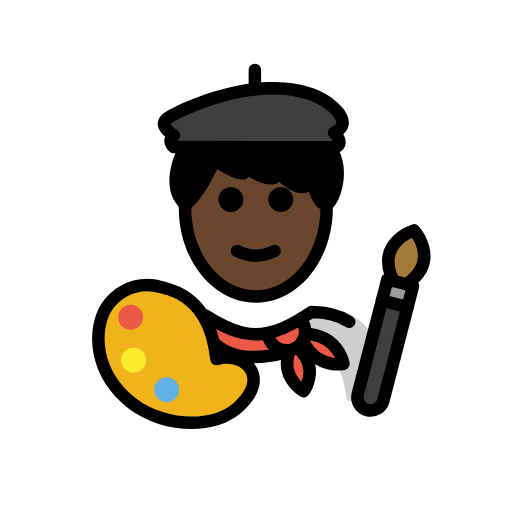
t = 0.00 s
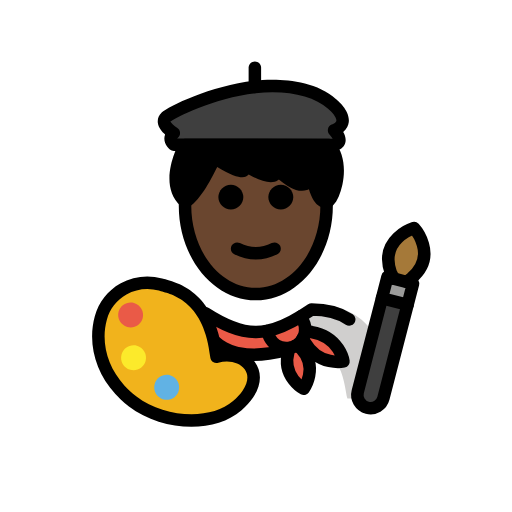
t = 0.48 s
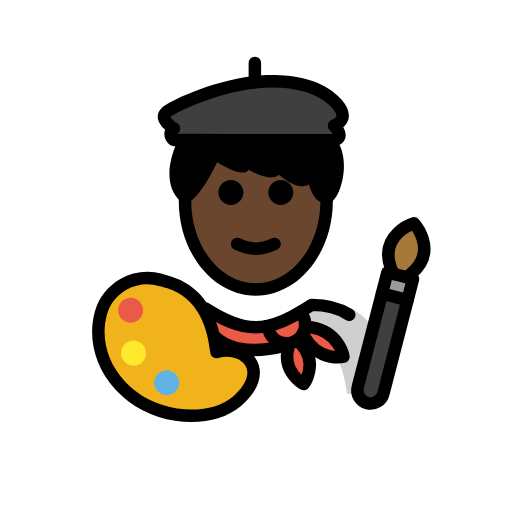
t = 1.43 s
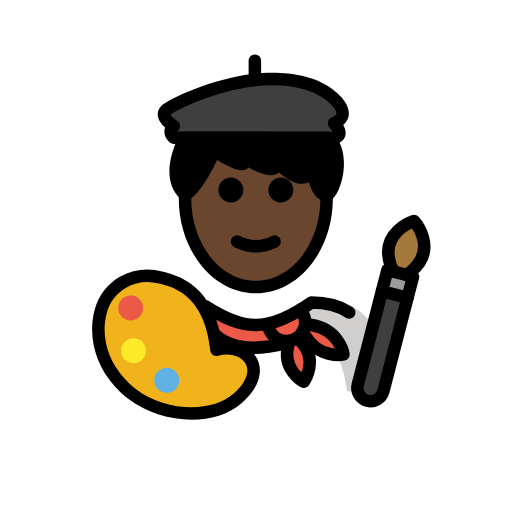
t = 1.90 s
t = 2.38 s: frame unchanged from t = 1.43 s, image omitted
t = 3.33 s: frame unchanged from t = 0.48 s, image omitted

The animated SVG that drew these frames (rendered in a browser with its animation timeline set to each time). Animation: 1 SMIL element (animateTransform=1); one cycle of 3.80 s, repeats indefinitely.

<?xml version='1.0' encoding='utf-8'?>
<svg xmlns="http://www.w3.org/2000/svg" id="emoji" viewBox="-5 -5 82 82" version="1.1" width="200" height="200" role="img">
  <title>OpenMoji: man artist: dark skin tone</title><g><g id="color">
    <path fill="#3F3F3F" d="M22.843,18.5543c0,0-1.175-0.9644,0-1.8669c0,0-2.4338-1.4384-1.2589-2.5553 c0.7295-0.6933,7.2842-4.0617,14.2341-4.8293c4.2444-0.4687,9.3808,0.0325,12.3426,2.7054c0,0,3.6155,2.8307,0.3425,4.2368 c0,0,1.9302,1.9303,0,2.3499L22.843,18.5543z" />
    <path fill="#FFFFFF" d="M56.4341,59.2048c0,0,2.1786-15.0289-10.8927-15.0289c-3.4768,2.3083-6.4554,3.9036-9.8034,3.8968h0.1362 c-3.3481,0.0068-6.3267-1.5885-9.8034-3.8968c-13.0713,0-10.8927,15.0289-10.8927,15.0289" />
    <path fill="#D0CFCE" d="M44.7757,44.0759c-3.8028,2.5353-5.8484,3.599-10.7221,4.3051 c15.6708,0.4936,15.6708,6.022,16.5852,10.8207c5.084,0,6.1338,0,6.1338,0S59.1719,44.0759,44.7757,44.0759z" />
    <path fill="#EA5A47" d="M50.0103,53.2624c0,0-3.9,0.82-6.18-3.07l-0.34-0.59c0.21-0.37,0.34-0.78,0.37-1.2h0.01l1.04,0.15 C49.4003,49.3024,50.0103,53.2624,50.0103,53.2624z" />
    <path fill="#EA5A47" d="M43.4903,49.6024c-0.22,0.4-0.53,0.74-0.93,1.01c-0.1,0.07-0.21,0.13-0.33,0.19 c-0.27,0.14-0.56,0.23-0.85,0.27c-0.19,0.04-0.39,0.06-0.58,0.04c-1.06-0.02-2.08-0.62-2.6-1.64l-0.48-1.09v-0.01 c1.85-0.34,3.64-1.2,5.54-2.37v0.01l0.3,0.77c0.26,0.52,0.36,1.08,0.3,1.62C43.8303,48.8224,43.7003,49.2324,43.4903,49.6024z" />
    <path fill="#EA5A47" d="M43.2103,51.2024c2.87,3.06,0.43,6.44,0.43,6.44s-3.56-1.91-2.45-5.91l0.19-0.64v-0.02 c0.29-0.04,0.58-0.13,0.85-0.27c0.12-0.06,0.23-0.12,0.33-0.19l0.09,0.15L43.2103,51.2024z" />
    <path fill="#EA5A47" d="M40.8003,51.1124l-0.02,0.34c-13.41,3.47-13.75-6.5-13.75-6.5c3.15,2.1,5.85,3.56,8.87,3.59h0.13 c0.57-0.01,1.13-0.06,1.69-0.17v0.01l0.48,1.09C38.7203,50.4924,39.7403,51.0924,40.8003,51.1124z" />
    <path fill="#F1B31C" d="M16.2521,59.6661c-0.4557-0.3472-0.8796-0.7068-1.2731-1.0768c-0.2702-0.2541-0.526-0.5131-0.7679-0.7764 c-3.3407-3.6362-4.0105-8.0778-3.0519-11.5453c1.1291-4.0839,5.4064-6.472,9.5509-5.3186 c1.9615,0.5459,7.9171,1.6131,8.9643,11.5648c3.846-1.1751,7.7742,1.9024,5.029,5.9617c-0.4138,0.6119-0.9792,1.246-1.7194,1.8913 C29.1858,63.678,21.3441,63.5453,16.2521,59.6661z" />
    <path fill="#EA5A47" d="M17.8514,46.3434c-0.2943,1.0646-1.397,1.6888-2.4606,1.3948c-1.0636-0.2941-1.6891-1.3961-1.3947-2.4607 c0.294-1.0636,1.397-1.6888,2.4606-1.3947C17.5203,44.1768,18.1455,45.2798,17.8514,46.3434" />
    <path fill="#61B2E4" d="M23.6283,57.946c-0.2943,1.0646-1.3971,1.6888-2.4607,1.3948c-1.0636-0.2941-1.689-1.3961-1.3947-2.4607 c0.2941-1.0636,1.397-1.6888,2.4606-1.3947S23.9223,56.8824,23.6283,57.946" />
    <path fill="#3F3F3F" d="M60.275,44.1946l-3.8708,14.9676c-0.2929,1.1327-1.4505,1.8146-2.5832,1.5217 c-0.5615-0.1452-1.0243-0.5128-1.297-0.9758c-0.2728-0.4631-0.3699-1.0459-0.2247-1.6075L56.17,43.133L60.275,44.1946z" />
    <polygon fill="#9B9B9A" points="61.1538,40.7964 60.275,44.1946 56.17,43.133 57.0488,39.7348 58.0847,40.0027 60.1372,40.5335" />
    <path fill="#A57939" d="M61.3082,31.8914c0,0,3.9546,4.359-0.4411,8.0562l-0.7299,0.5859l-2.0525-0.5308l-0.4802-0.8989 C55.6404,33.638,61.3082,31.8914,61.3082,31.8914z" />
    <path fill="#FCEA2B" d="M18.3218,53.2112c-0.2943,1.0645-1.397,1.6888-2.4606,1.3947c-1.0636-0.294-1.6891-1.3961-1.3948-2.4606 c0.2941-1.0636,1.3971-1.6888,2.4607-1.3948C17.9907,51.0446,18.6159,52.1476,18.3218,53.2112" />
  </g>
  <g id="hair">
    <path fill="#000000" d="M29.3654,20.6521c0,0,6.0436,4.0119,4.6066,0.9647c0,0,6.0002,3.9967,5.125,0.5757 c0,0,5.4199,5.8571,5.8039,0.4877c0,0,0.5485,5.2657,2.3966,4.9999c1.122,0,3.1536-6.1121,0.3973-9.0852H24.6333 c0,0-3.3697,6.0539,0.0117,9.0852C26.5401,26.9445,29.3654,20.6521,29.3654,20.6521z" />
  </g>
  <g id="skin">
    <path fill="#6a462f" d="M44.9009,22.6802c-0.384,5.3694-5.8039-0.4877-5.8039-0.4877c0.8752,3.421-5.125-0.5757-5.125-0.5757 c1.437,3.0472-4.6066-0.9647-4.6066-0.9647s-2.7924,6.2159-4.6871,7.0098c-0.0229,0.3678-0.0449,0.7361-0.0449,1.1112 c0,7.8276,5.0764,14.1732,11.3385,14.1732s11.3385-6.3456,11.3385-14.1732c0-0.3694-0.022-0.7319-0.0442-1.0941 C45.4442,27.8788,44.9009,22.6802,44.9009,22.6802z" />
  </g>
  <g id="skin-shadow" />
  <g id="line">
    <path d="M41.972,26.9445c0,1.1045-0.8965,2-2,2s-2-0.8955-2-2c0-1.1035,0.8965-2,2-2S41.972,25.841,41.972,26.9445" />
    <path d="M33.972,26.9445c0,1.1045-0.8965,2-2,2s-2-0.8955-2-2c0-1.1035,0.8965-2,2-2S33.972,25.841,33.972,26.9445" />
    <path d="M35.9719,36.947c-1.1519,0-2.3038-0.2862-3.4473-0.8579c-0.4942-0.2471-0.6943-0.8477-0.4473-1.3418 c0.2466-0.4937,0.8462-0.6944,1.3418-0.4473c1.7178,0.8594,3.3877,0.8594,5.1055,0c0.4946-0.2471,1.0947-0.0464,1.3418,0.4473 c0.2471,0.4941,0.0469,1.0947-0.4473,1.3418C38.2756,36.6608,37.1237,36.947,35.9719,36.947z" />
    <path d="M35.9717,43.4785c-6.8037,0-12.3389-6.8066-12.3389-15.1733c0-0.2222,0.0039-0.4434,0.0127-0.6626l1.9981,0.0752 c-0.0069,0.1948-0.0108,0.3906-0.0108,0.5874c0,7.2641,4.6377,13.1733,10.3389,13.1733s10.3388-5.9092,10.3388-13.1733 c0-0.1983-0.0039-0.396-0.0097-0.5918l1.998-0.0664c0.0078,0.2182,0.0117,0.4375,0.0117,0.6582 C48.3105,36.6719,42.7754,43.4785,35.9717,43.4785z" />
    <path d="M48.5029,19.5947c-0.0009,0-0.0009,0-0.0019,0l-25.6602-0.0405c-0.2304-0.0005-0.4541-0.0806-0.6328-0.2271 c-0.1504-0.124-0.9033-0.7924-0.8867-1.7851c0.0029-0.1841,0.0332-0.4043,0.124-0.6406c-0.5224-0.4561-1.082-1.1133-1.1699-1.8814 c-0.0674-0.5957,0.1523-1.1684,0.6201-1.6123c1.0254-0.9756,7.9131-4.3369,14.8135-5.0991 c2.6387-0.2886,9.1963-0.585,13.1221,2.9575c0.3349,0.2588,2.2597,1.8677,2.0234,3.6875c-0.0596,0.4585-0.2744,1.0405-0.8857,1.564 c0.2939,0.5083,0.5078,1.1406,0.3232,1.769c-0.1104,0.376-0.4619,1.043-1.5772,1.2852 C48.6455,19.5869,48.5742,19.5947,48.5029,19.5947z M23.3652,17.5552l24.9131,0.039c-0.1123-0.205-0.3144-0.4736-0.4824-0.6421 c-0.2344-0.2343-0.3379-0.5698-0.2754-0.8955c0.0625-0.3256,0.2832-0.5996,0.5879-0.7304 c0.2168-0.0928,0.7246-0.3404,0.7627-0.6294c0.0654-0.4976-0.7441-1.4405-1.3281-1.9024 c-2.3584-2.125-6.6768-3.0434-11.6153-2.4975c-6.7529,0.7456-13.0283,4.0371-13.6455,4.5527 c0.1094,0.2427,0.6114,0.7061,1.0694,0.9771c0.2861,0.1689,0.4697,0.4687,0.4892,0.8003c0.0205,0.3315-0.126,0.6513-0.3887,0.8535 C23.4141,17.5093,23.3857,17.5347,23.3652,17.5552z" />
    <path d="M35.8184,10.3027c-0.5528,0-1-0.4477-1-1V6.2173c0-0.5523,0.4472-1,1-1c0.5527,0,1,0.4477,1,1v3.0854 C36.8184,9.855,36.3711,10.3027,35.8184,10.3027z" />
    <path d="M47.1621,28.6899c-0.4355,0-0.8545-0.1489-1.2256-0.4384c-0.6826-0.5323-1.1474-1.5537-1.459-2.5791 c-0.1045,0.0566-0.2138,0.1054-0.3291,0.146c-1.4677,0.5141-3.247-0.6382-4.4902-1.7007c-0.0547,0.0508-0.1103,0.0952-0.166,0.1347 c-1.0518,0.7452-2.9248,0.0518-4.6611-0.9296c-0.0323,0.0346-0.0655,0.0659-0.0997,0.0952 c-0.3623,0.3134-1.1757,1.0112-4.9433-1.3072c-1.0235,2.1202-3.0215,5.8184-4.7813,6.5015 c-0.3525,0.1362-0.749,0.064-1.0302-0.1875c-3.9297-3.5239-0.3711-10.0405-0.2178-10.3164 c0.1767-0.3169,0.5107-0.5137,0.874-0.5137h23.0615c0.2784,0,0.544,0.1162,0.7334,0.3203c2.3526,2.5371,1.7813,6.7232,0.8233,8.918 c-0.5156,1.1816-1.1446,1.8018-1.8711,1.8447C47.3066,28.686,47.2344,28.6899,47.1621,28.6899z M47.1855,26.6895 c0.004,0.0024,0.0088,0.0043,0.0137,0.0063c0.0459-0.0063,0.0508-0.0156,0.0977-0.0156 C47.2568,26.6802,47.2188,26.6836,47.1855,26.6895z M44.9014,21.6807c0.5107,0,0.9414,0.3857,0.9941,0.8955 c0.1836,1.7466,0.7549,3.6342,1.2051,4.0517c0.2998-0.4336,0.8418-1.687,0.956-3.3457c0.0616-0.8984,0.0235-2.5034-0.833-3.6875 H25.252c-0.5948,1.2803-1.9141,4.6558-0.4502,6.7637c1.0117-1.021,2.5761-3.7222,3.6513-6.1157 c0.1201-0.2681,0.3526-0.4693,0.6348-0.5508c0.2812-0.082,0.5859-0.0347,0.8301,0.1269c1.083,0.7183,2.2715,1.3736,3.0576,1.7081 c0.0234-0.252,0.1416-0.4927,0.3428-0.667c0.3398-0.2945,0.8359-0.3247,1.207-0.0757c1.3418,0.8921,2.9101,1.6489,3.6309,1.7778 c-0.0079-0.0366-0.0167-0.0766-0.0284-0.1216c-0.1133-0.4433,0.0889-0.9067,0.4903-1.1255 c0.4013-0.2197,0.9013-0.1372,1.2119,0.1978c1.331,1.4351,3.1035,2.604,3.6562,2.4185c0.1143-0.0406,0.3496-0.3687,0.418-1.3223 c0.0371-0.5171,0.4629-0.9199,0.9805-0.9282C44.8906,21.6807,44.8965,21.6807,44.9014,21.6807z" />
    <path fill="none" stroke="#000000" stroke-linecap="round" stroke-linejoin="round" stroke-miterlimit="10" stroke-width="2" d="M42.2303,50.8024c0.12-0.06,0.23-0.12,0.33-0.19c0.4-0.27,0.71-0.61,0.93-1.01c0.21-0.37,0.34-0.78,0.37-1.2 c0.06-0.54-0.04-1.1-0.3-1.62l-0.3-0.77" />
    <path fill="none" stroke="#000000" stroke-linecap="round" stroke-linejoin="round" stroke-miterlimit="10" stroke-width="2" d="M42.2303,50.8024c-0.27,0.14-0.56,0.23-0.85,0.27c-0.19,0.04-0.39,0.06-0.58,0.04c-1.06-0.02-2.08-0.62-2.6-1.64l-0.48-1.09" />
    <path fill="none" stroke="#000000" stroke-linecap="round" stroke-linejoin="round" stroke-miterlimit="10" stroke-width="2" d="M50.9303,46.5424c-1.45-0.97-3.4-1.59-6.03-1.59c-0.56,0.37-1.1,0.72-1.64,1.05c-1.9,1.17-3.69,2.03-5.54,2.37 c-0.56,0.11-1.12,0.16-1.69,0.17h-0.13c-2.7351-0.0272-5.2076-1.2272-7.9897-3.0133" />
    <path fill="none" stroke="#000000" stroke-linecap="round" stroke-linejoin="round" stroke-miterlimit="10" stroke-width="2" d="M42.6503,50.7624l0.56,0.44c2.87,3.06,0.43,6.44,0.43,6.44s-3.56-1.91-2.45-5.91l0.19-0.64" />
    <path fill="none" stroke="#000000" stroke-linecap="round" stroke-linejoin="round" stroke-miterlimit="10" stroke-width="2" d="M29.463,50.111c0.3957,0.3631,0.8557,0.7006,1.3904,0.9935c0.5347,0.2929,1.144,0.5412,1.8384,0.7257 c0.2081,0.0553,0.4237,0.1048,0.6474,0.1481c1.8713,0.3624,4.2969,0.2876,7.4412-0.526" />
    <path fill="none" stroke="#000000" stroke-linecap="round" stroke-linejoin="round" stroke-miterlimit="10" stroke-width="2" d="M43.4703,49.5624l0.02,0.04l0.34,0.59c2.28,3.89,6.18,3.07,6.18,3.07s-0.61-3.96-5.1-4.71l-1.04-0.15" />
    <path d="M25.6602,63.7158c-3.4844,0-7.1836-1.0976-10.0147-3.2539l0,0c-0.4746-0.3623-0.9297-0.7471-1.3525-1.1445 c-0.2871-0.2715-0.5606-0.5469-0.8184-0.8281c-3.2402-3.5264-4.4668-8.1954-3.2793-12.4883 c0.6123-2.2158,2.0586-4.0635,4.0723-5.2022c2.0488-1.1592,4.4297-1.4463,6.7109-0.8134l0.3096,0.0839 c2.1894,0.5791,7.8701,2.083,9.2422,11.2442c2.0898-0.2569,4.1474,0.4951,5.2636,2.0068c1.1954,1.6182,1.0997,3.7012-0.2626,5.7158 c-0.4766,0.7061-1.1124,1.4073-1.8897,2.085C31.6455,62.8604,28.7363,63.7158,25.6602,63.7158z M16.8584,58.8701 c4.5586,3.4737,11.9326,3.8262,15.4687,0.7432c0.6465-0.5635,1.167-1.1348,1.5479-1.6973c0.8711-1.289,0.9814-2.499,0.3096-3.4072 c-0.8135-1.1006-2.5869-1.5352-4.2178-1.0391c-0.2861,0.0879-0.5967,0.042-0.8438-0.122c-0.249-0.1651-0.4111-0.4327-0.4423-0.7295 c-0.9239-8.7686-5.8155-10.0625-7.9043-10.6153l-0.334-0.0898c-1.7647-0.4912-3.6074-0.2686-5.1895,0.626 c-1.5488,0.8759-2.6601,2.2949-3.1299,3.9951c-1.0019,3.623,0.0538,7.5869,2.8243,10.6015 c0.2265,0.2461,0.4648,0.4883,0.7168,0.7256C16.0361,58.2109,16.4375,58.5508,16.8584,58.8701L16.8584,58.8701z" />
    <path fill="none" stroke="#000000" stroke-linecap="round" stroke-linejoin="round" stroke-miterlimit="10" stroke-width="2" d="M58.0847,40.0027l-0.4802-0.8989c-1.9641-5.4658,3.7037-7.2124,3.7037-7.2124s3.9546,4.359-0.4411,8.0562l-0.7299,0.5859" />
    <path fill="none" stroke="#000000" stroke-linecap="round" stroke-linejoin="round" stroke-miterlimit="10" stroke-width="2" d="M60.275,44.1946l-3.8708,14.9676c-0.2929,1.1327-1.4505,1.8146-2.5832,1.5217c-0.5615-0.1452-1.0243-0.5128-1.297-0.9758 c-0.2728-0.4631-0.3699-1.0459-0.2247-1.6075L56.17,43.133" />
    <polygon fill="none" stroke="#000000" stroke-linecap="round" stroke-linejoin="round" stroke-miterlimit="10" stroke-width="2" points="60.275,44.1946 61.1538,40.7964 60.1372,40.5335 58.0847,40.0027 57.0488,39.7348 56.17,43.133" />
  </g>
<animateTransform attributeName="transform" type="translate" values="0 0;0 -1.5;0 0" dur="3.8s" repeatCount="indefinite" /></g></svg>
